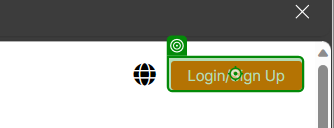
Task: With opened UiPath Academy, access a given learning plan and build a control report (excel sheet) with courses and status (on going, pending and completed)
Workflow: Academy_Login

Step 1: click on the link in window 'RPA and AI in Automation Training | UiPath' (msedge.exe)
